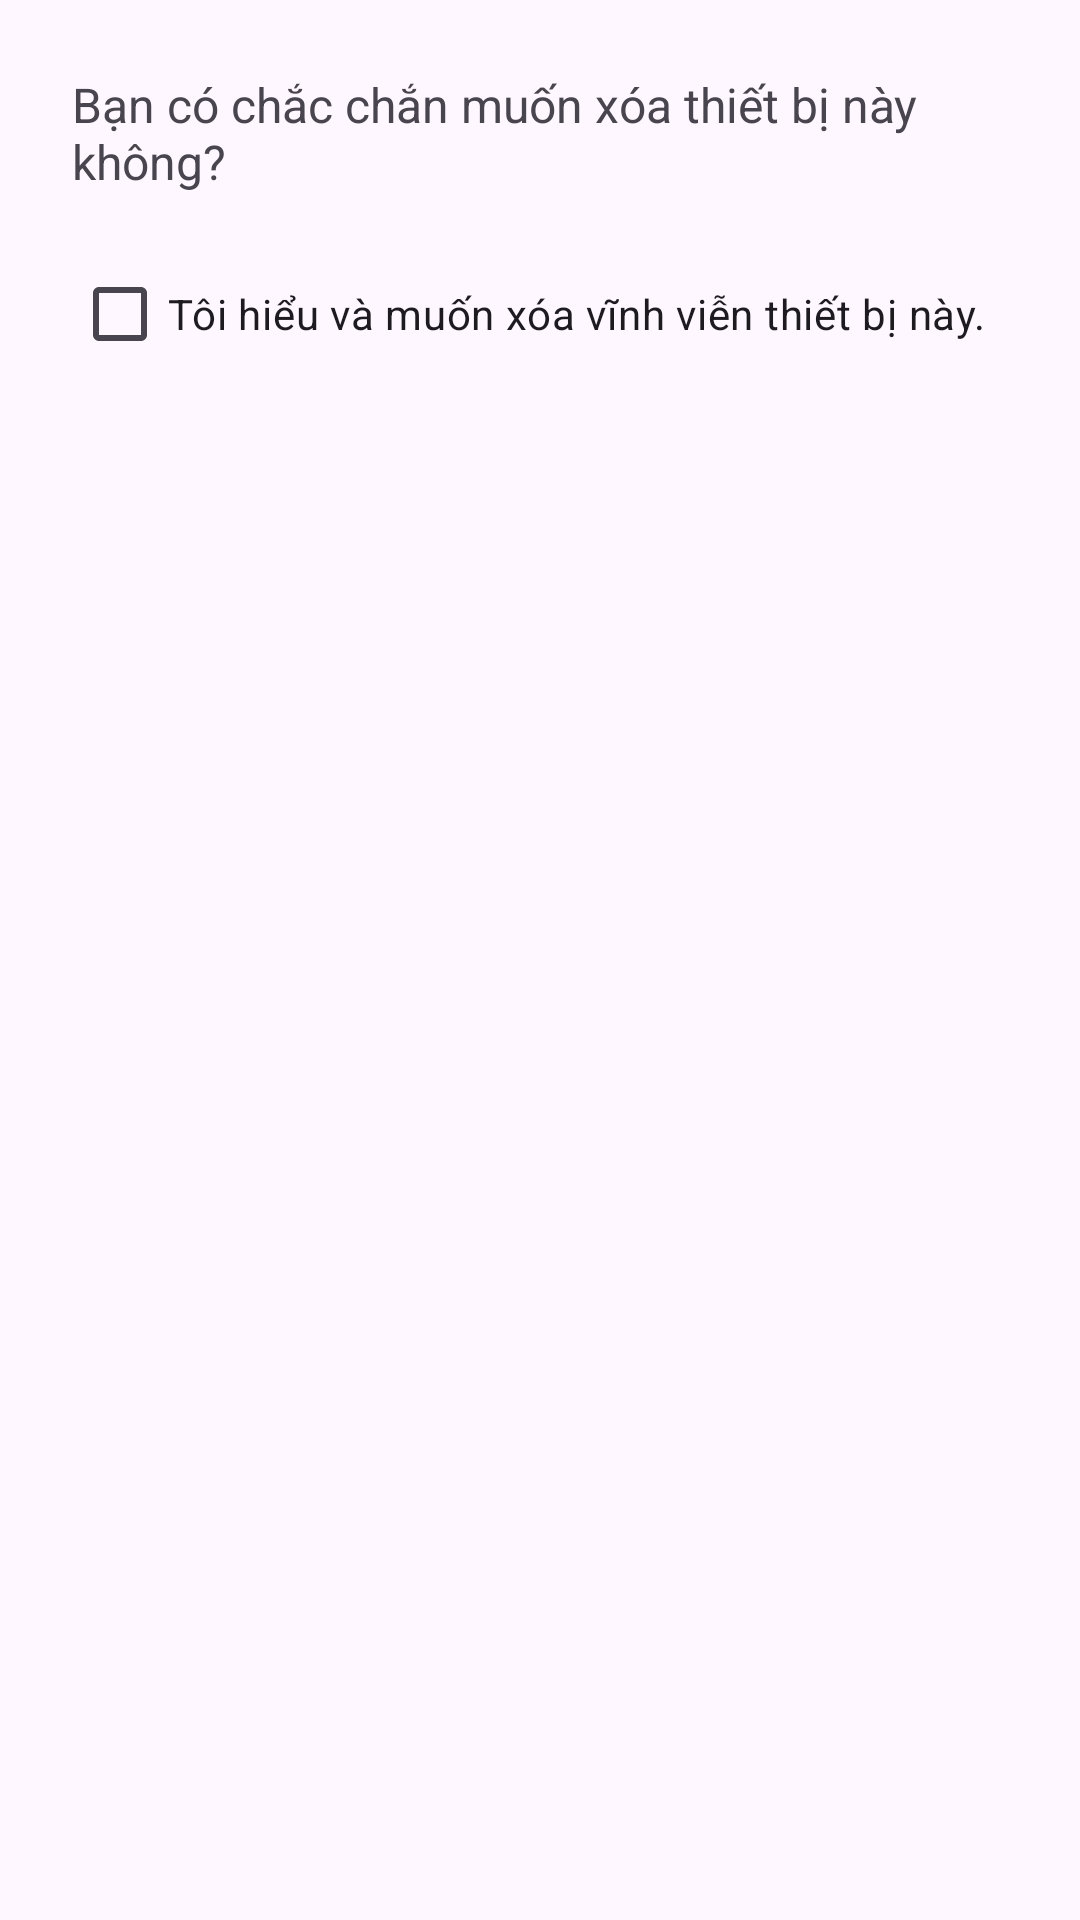

Reconstruct the res/layout file that produces this screen, plus the resources it refers to.
<!-- AndroidManifest.xml: application theme Theme.TraCuuThietBi -->
<!-- res/layout/dialog_confirm_delete.xml -->
<?xml version="1.0" encoding="utf-8"?>
<LinearLayout xmlns:android="http://schemas.android.com/apk/res/android"
    android:layout_width="match_parent"
    android:layout_height="wrap_content"
    android:orientation="vertical"
    android:padding="24dp">

    <TextView
        android:id="@+id/text_view_dialog_message"
        android:layout_width="match_parent"
        android:layout_height="wrap_content"
        android:text="Bạn có chắc chắn muốn xóa thiết bị này không?" 
        android:textSize="16sp"/>

    <CheckBox
        android:id="@+id/checkbox_confirm_delete"
        android:layout_width="wrap_content"
        android:layout_height="wrap_content"
        android:layout_marginTop="16dp"
        android:text="Tôi hiểu và muốn xóa vĩnh viễn thiết bị này." />

</LinearLayout>
<!-- resources referenced by this layout -->
<resources>
  <style name="Theme.TraCuuThietBi" parent="Base.Theme.TraCuuThietBi" />
  <style name="Base.Theme.TraCuuThietBi" parent="Theme.Material3.DayNight">
          
          
      </style>
</resources>
